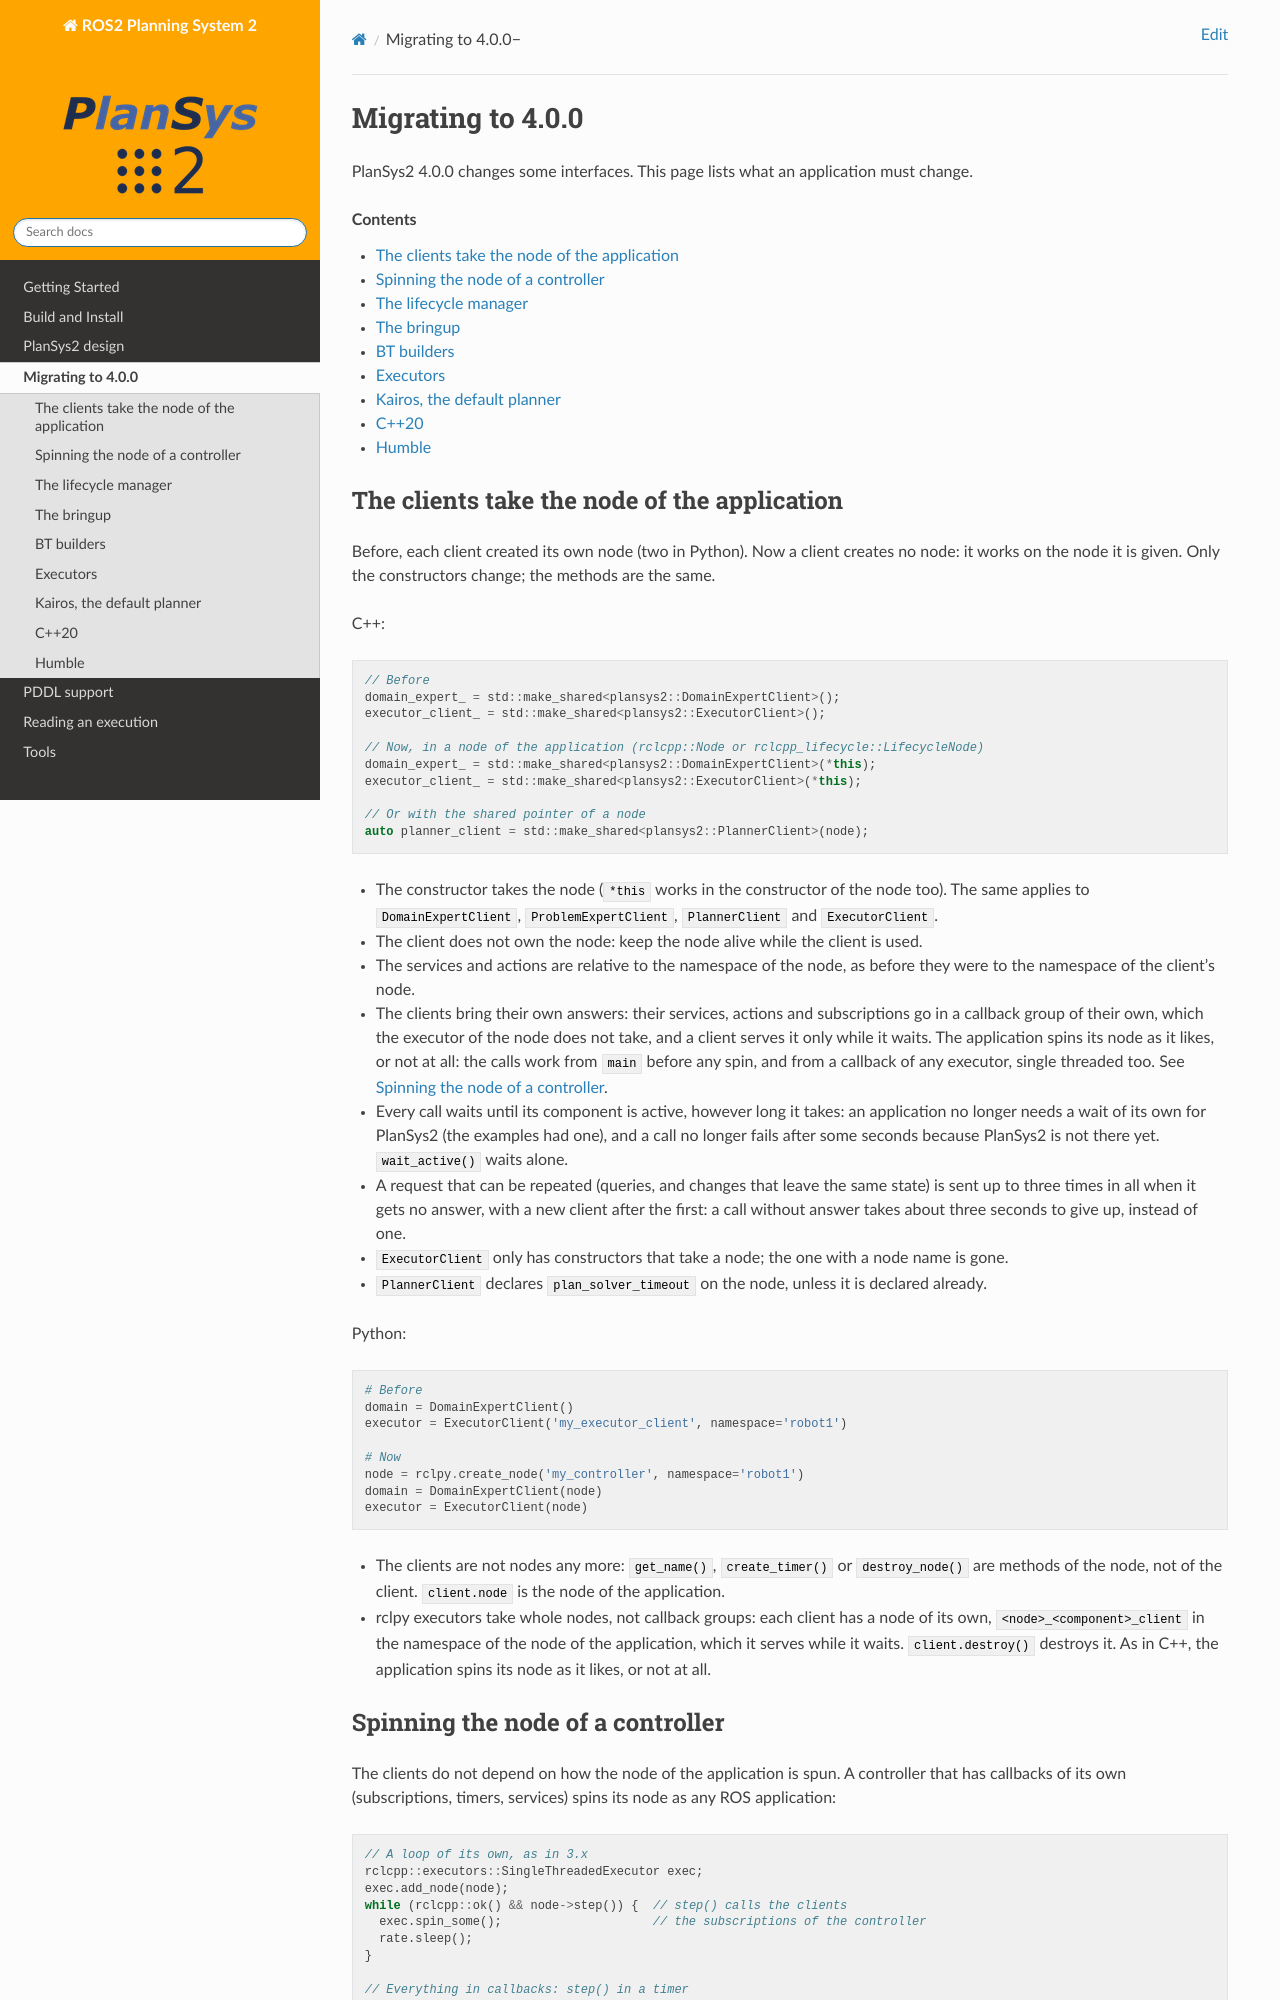

repository: PlanSys2/PlanSys2.github.io · page: 4.0.0/migration/index.html · generator: jekyll

.. _migration:

Migrating to 4.0.0
##################

|PN| 4.0.0 changes some interfaces. This page lists what an application must change.

.. contents:: Contents
   :local:
   :depth: 1

The clients take the node of the application
********************************************

Before, each client created its own node (two in Python). Now a client creates no node: it works
on the node it is given. Only the constructors change; the methods are the same.

C++:

.. code-block:: c++

   // Before
   domain_expert_ = std::make_shared<plansys2::DomainExpertClient>();
   executor_client_ = std::make_shared<plansys2::ExecutorClient>();

   // Now, in a node of the application (rclcpp::Node or rclcpp_lifecycle::LifecycleNode)
   domain_expert_ = std::make_shared<plansys2::DomainExpertClient>(*this);
   executor_client_ = std::make_shared<plansys2::ExecutorClient>(*this);

   // Or with the shared pointer of a node
   auto planner_client = std::make_shared<plansys2::PlannerClient>(node);

* The constructor takes the node (``*this`` works in the constructor of the node too). The same
  applies to ``DomainExpertClient``, ``ProblemExpertClient``, ``PlannerClient`` and
  ``ExecutorClient``.
* The client does not own the node: keep the node alive while the client is used.
* The services and actions are relative to the namespace of the node, as before they were to the
  namespace of the client's node.
* The clients bring their own answers: their services, actions and subscriptions go in a
  callback group of their own, which the executor of the node does not take, and a client
  serves it only while it waits. The application spins its node as it likes, or not at all: the
  calls work from ``main`` before any spin, and from a callback of any executor, single threaded
  too. See `Spinning the node of a controller`_.
* Every call waits until its component is active, however long it takes: an application no
  longer needs a wait of its own for |PN| (the examples had one), and a call no longer fails
  after some seconds because |PN| is not there yet. ``wait_active()`` waits alone.
* A request that can be repeated (queries, and changes that leave the same state) is sent up to
  three times in all when it gets no answer, with a new client after the first: a call without
  answer takes about three seconds to give up, instead of one.
* ``ExecutorClient`` only has constructors that take a node; the one with a node name is gone.
* ``PlannerClient`` declares ``plan_solver_timeout`` on the node, unless it is declared already.

Python:

.. code-block:: python

   # Before
   domain = DomainExpertClient()
   executor = ExecutorClient('my_executor_client', namespace='robot1')

   # Now
   node = rclpy.create_node('my_controller', namespace='robot1')
   domain = DomainExpertClient(node)
   executor = ExecutorClient(node)

* The clients are not nodes any more: ``get_name()``, ``create_timer()`` or ``destroy_node()``
  are methods of the node, not of the client. ``client.node`` is the node of the application.
* rclpy executors take whole nodes, not callback groups: each client has a node of its own,
  ``<node>_<component>_client`` in the namespace of the node of the application, which it serves
  while it waits. ``client.destroy()`` destroys it. As in C++, the application spins its node as
  it likes, or not at all.
